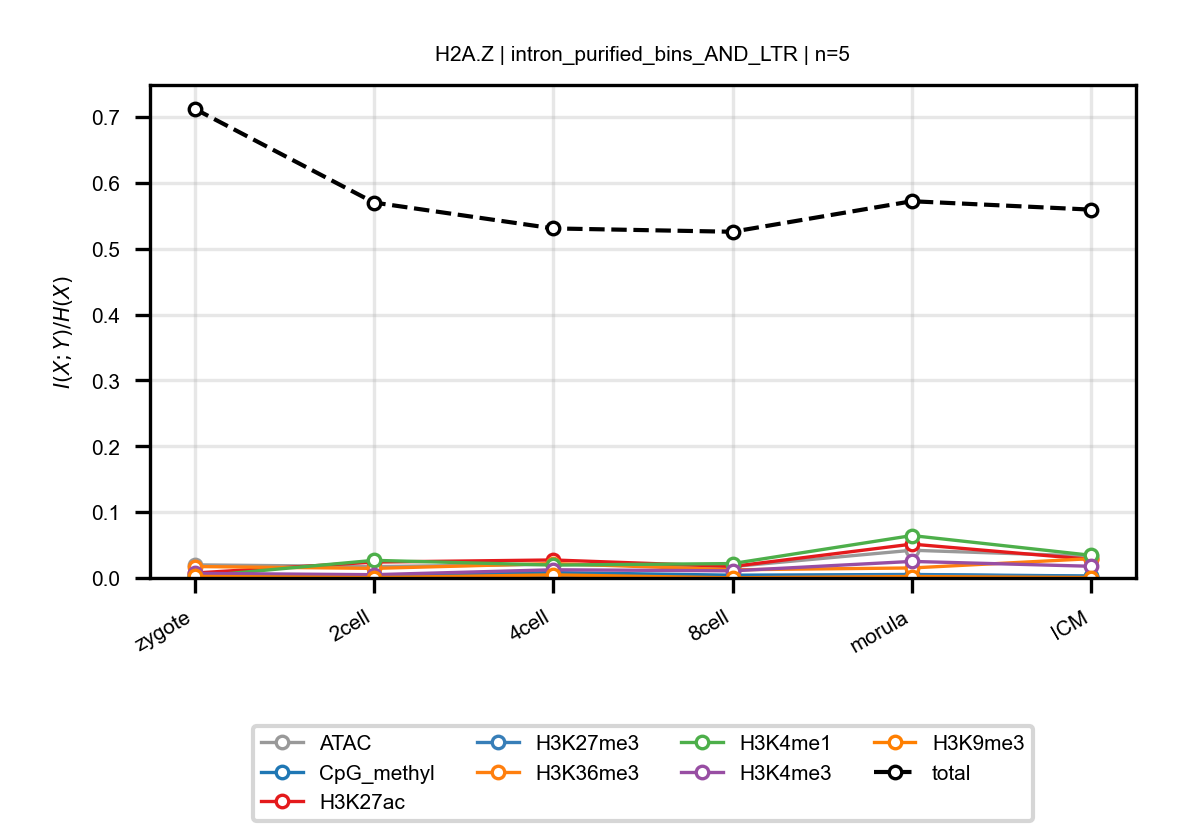

The data file committed next to this chart (first rows):
anchor, target, n_bins, stage, block, normalized_mi
H2A.Z, ATAC, 5, zygote, intron_purified_bins_AND_LTR, 0.01993
H2A.Z, ATAC, 5, 2cell, intron_purified_bins_AND_LTR, 0.01725
H2A.Z, ATAC, 5, 4cell, intron_purified_bins_AND_LTR, 0.02068
H2A.Z, ATAC, 5, 8cell, intron_purified_bins_AND_LTR, 0.01726
H2A.Z, ATAC, 5, morula, intron_purified_bins_AND_LTR, 0.0421
H2A.Z, ATAC, 5, ICM, intron_purified_bins_AND_LTR, 0.03309
H2A.Z, CpG_methyl, 5, zygote, intron_purified_bins_AND_LTR, 0.00401
H2A.Z, CpG_methyl, 5, 2cell, intron_purified_bins_AND_LTR, 0.003846
H2A.Z, CpG_methyl, 5, 4cell, intron_purified_bins_AND_LTR, 0.008178
H2A.Z, CpG_methyl, 5, 8cell, intron_purified_bins_AND_LTR, 0.004213
H2A.Z, CpG_methyl, 5, morula, intron_purified_bins_AND_LTR, 0.005309
H2A.Z, CpG_methyl, 5, ICM, intron_purified_bins_AND_LTR, 0.002987
H2A.Z, H3K27ac, 5, zygote, intron_purified_bins_AND_LTR, 0.007473
H2A.Z, H3K27ac, 5, 2cell, intron_purified_bins_AND_LTR, 0.02417
H2A.Z, H3K27ac, 5, 4cell, intron_purified_bins_AND_LTR, 0.02734
H2A.Z, H3K27ac, 5, 8cell, intron_purified_bins_AND_LTR, 0.01751
H2A.Z, H3K27ac, 5, morula, intron_purified_bins_AND_LTR, 0.0514
H2A.Z, H3K27ac, 5, ICM, intron_purified_bins_AND_LTR, 0.02818
H2A.Z, H3K27me3, 5, zygote, intron_purified_bins_AND_LTR, 0.000929
H2A.Z, H3K27me3, 5, 2cell, intron_purified_bins_AND_LTR, 0.0003087
H2A.Z, H3K27me3, 5, 4cell, intron_purified_bins_AND_LTR, 0.0004603
H2A.Z, H3K27me3, 5, 8cell, intron_purified_bins_AND_LTR, 0.0006028
H2A.Z, H3K27me3, 5, morula, intron_purified_bins_AND_LTR, 0.004777
H2A.Z, H3K27me3, 5, ICM, intron_purified_bins_AND_LTR, 0.002229
H2A.Z, H3K36me3, 5, zygote, intron_purified_bins_AND_LTR, 0.01738
H2A.Z, H3K36me3, 5, 2cell, intron_purified_bins_AND_LTR, 0.01453
H2A.Z, H3K36me3, 5, 4cell, intron_purified_bins_AND_LTR, 0.0219
H2A.Z, H3K36me3, 5, 8cell, intron_purified_bins_AND_LTR, 0.01242
H2A.Z, H3K36me3, 5, morula, intron_purified_bins_AND_LTR, 0.0152
H2A.Z, H3K36me3, 5, ICM, intron_purified_bins_AND_LTR, 0.02935
H2A.Z, H3K4me1, 5, zygote, intron_purified_bins_AND_LTR, 0.001997
H2A.Z, H3K4me1, 5, 2cell, intron_purified_bins_AND_LTR, 0.02677
H2A.Z, H3K4me1, 5, 4cell, intron_purified_bins_AND_LTR, 0.01958
H2A.Z, H3K4me1, 5, 8cell, intron_purified_bins_AND_LTR, 0.02187
H2A.Z, H3K4me1, 5, morula, intron_purified_bins_AND_LTR, 0.06441
H2A.Z, H3K4me1, 5, ICM, intron_purified_bins_AND_LTR, 0.03439
H2A.Z, H3K4me3, 5, zygote, intron_purified_bins_AND_LTR, 0.006988
H2A.Z, H3K4me3, 5, 2cell, intron_purified_bins_AND_LTR, 0.004982
H2A.Z, H3K4me3, 5, 4cell, intron_purified_bins_AND_LTR, 0.01245
H2A.Z, H3K4me3, 5, 8cell, intron_purified_bins_AND_LTR, 0.01082
H2A.Z, H3K4me3, 5, morula, intron_purified_bins_AND_LTR, 0.02514
H2A.Z, H3K4me3, 5, ICM, intron_purified_bins_AND_LTR, 0.01774
H2A.Z, H3K9me3, 5, zygote, intron_purified_bins_AND_LTR, 0.002414
H2A.Z, H3K9me3, 5, 2cell, intron_purified_bins_AND_LTR, 0.0005665
H2A.Z, H3K9me3, 5, 4cell, intron_purified_bins_AND_LTR, 0.004698
H2A.Z, H3K9me3, 5, 8cell, intron_purified_bins_AND_LTR, 0.0002102
H2A.Z, H3K9me3, 5, morula, intron_purified_bins_AND_LTR, 0.002195
H2A.Z, H3K9me3, 5, ICM, intron_purified_bins_AND_LTR, 0.0005909
H2A.Z, total, 5, zygote, intron_purified_bins_AND_LTR, 0.7125
H2A.Z, total, 5, 2cell, intron_purified_bins_AND_LTR, 0.5701
H2A.Z, total, 5, 4cell, intron_purified_bins_AND_LTR, 0.5308
H2A.Z, total, 5, 8cell, intron_purified_bins_AND_LTR, 0.5257
H2A.Z, total, 5, morula, intron_purified_bins_AND_LTR, 0.5721
H2A.Z, total, 5, ICM, intron_purified_bins_AND_LTR, 0.5593
